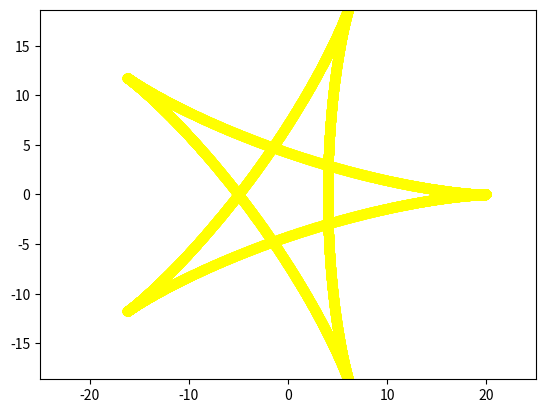

The script that saved this image:
import numpy as np
import matplotlib.pyplot as plt
from matplotlib.animation import FuncAnimation

def drawing_star(t):
    x = 12 * np.cos(t) + 8 * np.cos(1.5 * t)
    y = 12 * np.sin(t) - 8 * np.sin(1.5 * t)
    return x, y
def spin_star(t, x, y):
    X = x * np.cos(t) - y * np.sin(t)
    Y = x * np.sin(t) + y * np.cos(t)


def animate(i):
    star.set_data(drawing_star(t=np.arange(0, 4 * np.pi, 0.001)))
    
if __name__ == '__main__':
    fig, ax = plt.subplots()
    star, = plt.plot([], [], 'o', color='yellow')

    edge = 25
    plt.axis('equal')
    ax.set_xlim(-edge, edge)
    ax.set_ylim(-edge, edge)

    ani = FuncAnimation(fig, animate, frames=180, interval=60)
    ani.save('animation_dop_lab_3.gif')


